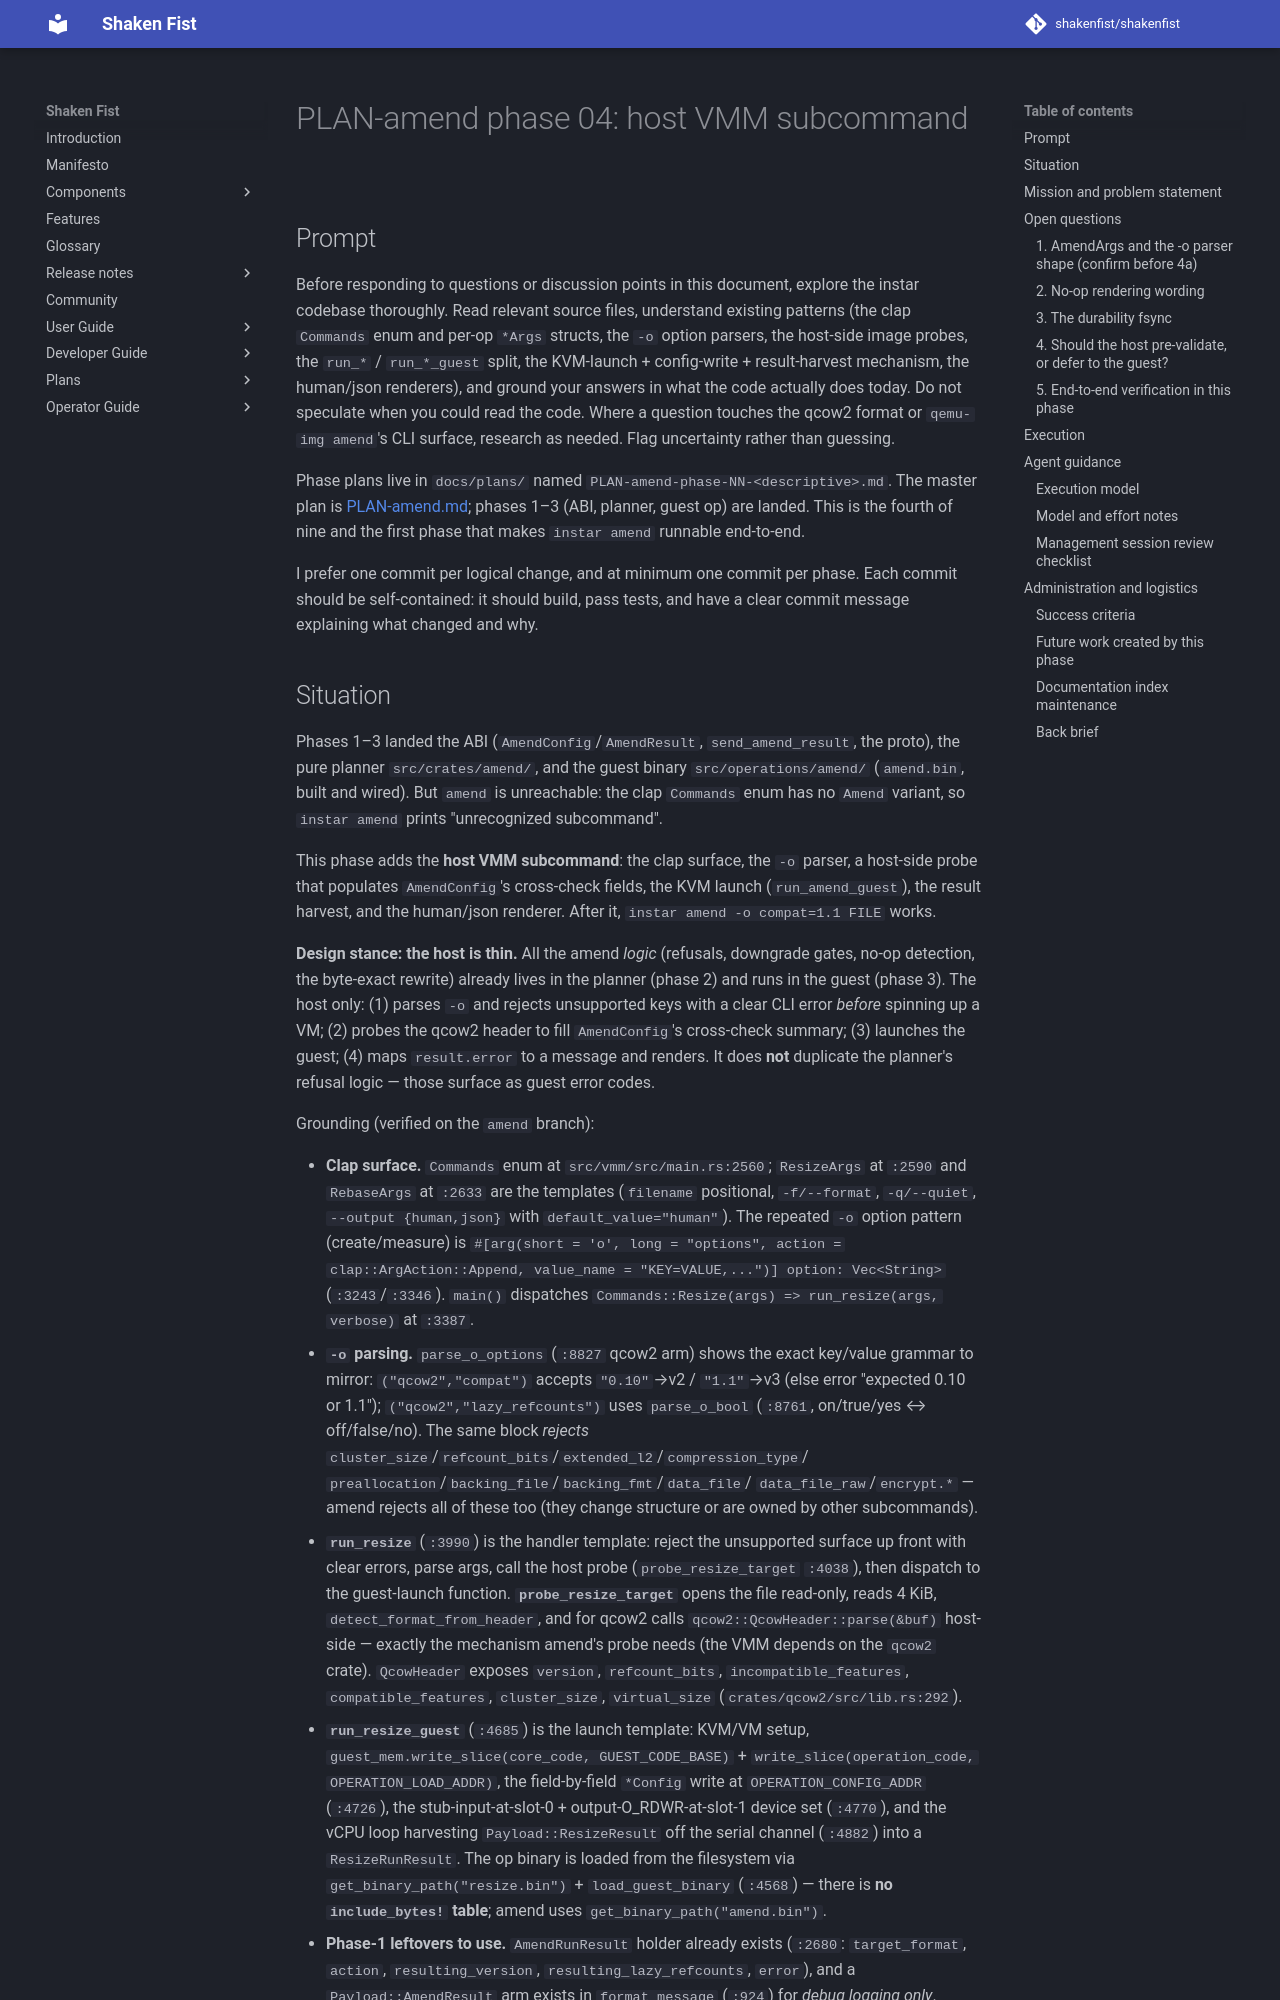

repository: shakenfist/shakenfist · page: components/instar/plans/PLAN-amend-phase-04-host-cli/index.html · generator: mkdocs

# PLAN-amend phase 04: host VMM subcommand

## Prompt

Before responding to questions or discussion points in this
document, explore the instar codebase thoroughly. Read relevant
source files, understand existing patterns (the clap `Commands`
enum and per-op `*Args` structs, the `-o` option parsers, the
host-side image probes, the `run_*` / `run_*_guest` split, the
KVM-launch + config-write + result-harvest mechanism, the
human/json renderers), and ground your answers in what the code
actually does today. Do not speculate when you could read the
code. Where a question touches the qcow2 format or `qemu-img
amend`'s CLI surface, research as needed. Flag uncertainty rather
than guessing.

Phase plans live in `docs/plans/` named
`PLAN-amend-phase-NN-<descriptive>.md`. The master plan is
[PLAN-amend.md](/components/instar/plans/PLAN-amend/); phases 1–3 (ABI, planner, guest
op) are landed. This is the fourth of nine and the first phase
that makes `instar amend` runnable end-to-end.

I prefer one commit per logical change, and at minimum one commit
per phase. Each commit should be self-contained: it should build,
pass tests, and have a clear commit message explaining what changed
and why.
